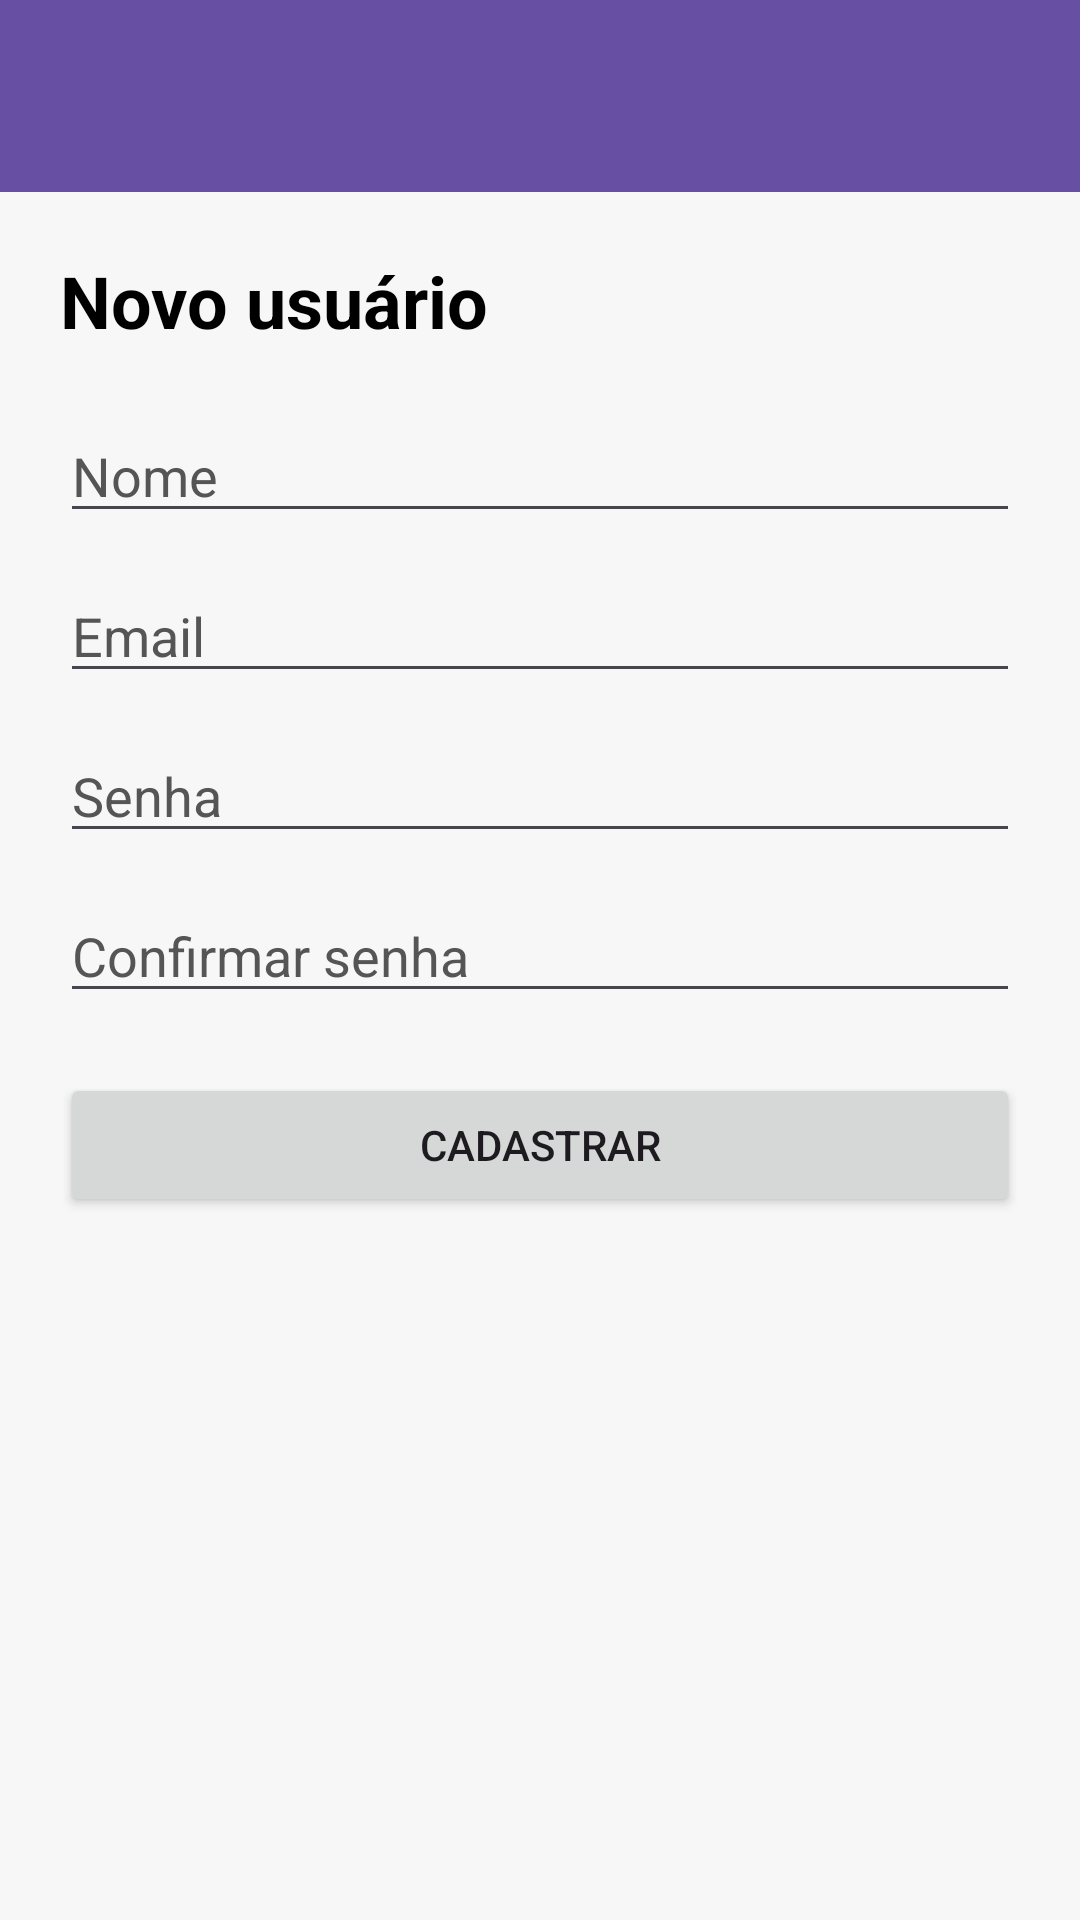

Android layout source for this screen:
<!-- AndroidManifest.xml: application theme Theme.AppAula -->
<!-- res/layout/activity_cadastro_usuario.xml -->
<?xml version="1.0" encoding="utf-8"?>
<LinearLayout xmlns:android="http://schemas.android.com/apk/res/android"
    android:layout_width="match_parent"
    android:layout_height="match_parent"
    android:orientation="vertical"
    android:background="@color/fundo_tela">

    <androidx.appcompat.widget.Toolbar
        android:id="@+id/toolbarCadastroUsuario"
        android:layout_width="match_parent"
        android:layout_height="?attr/actionBarSize"
        android:background="@color/roxo_principal"
        android:theme="@style/ThemeOverlay.AppCompat.Dark.ActionBar" />

    <ScrollView
        android:layout_width="match_parent"
        android:layout_height="match_parent">

        <LinearLayout
            android:layout_width="match_parent"
            android:layout_height="wrap_content"
            android:orientation="vertical"
            android:padding="20dp">

            <TextView
                android:layout_width="wrap_content"
                android:layout_height="wrap_content"
                android:text="Novo usuário"
                android:textColor="@color/black"
                android:textSize="24sp"
                android:textStyle="bold"
                android:layout_marginBottom="20dp" />

            <EditText
                android:id="@+id/editNomeCadastro"
                android:layout_width="match_parent"
                android:layout_height="wrap_content"
                android:hint="Nome"
                android:textColor="@color/black"
                android:textColorHint="@color/texto_secundario" />

            <EditText
                android:id="@+id/editEmailCadastro"
                android:layout_width="match_parent"
                android:layout_height="wrap_content"
                android:layout_marginTop="12dp"
                android:hint="Email"
                android:inputType="textEmailAddress"
                android:textColor="@color/black"
                android:textColorHint="@color/texto_secundario" />

            <EditText
                android:id="@+id/editSenhaCadastro"
                android:layout_width="match_parent"
                android:layout_height="wrap_content"
                android:layout_marginTop="12dp"
                android:hint="Senha"
                android:inputType="textPassword"
                android:textColor="@color/black"
                android:textColorHint="@color/texto_secundario" />

            <EditText
                android:id="@+id/editConfirmarSenha"
                android:layout_width="match_parent"
                android:layout_height="wrap_content"
                android:layout_marginTop="12dp"
                android:hint="Confirmar senha"
                android:inputType="textPassword"
                android:textColor="@color/black"
                android:textColorHint="@color/texto_secundario" />

            <Button
                android:id="@+id/btnCadastrarUsuario"
                android:layout_width="match_parent"
                android:layout_height="wrap_content"
                android:layout_marginTop="20dp"
                android:text="Cadastrar" />

        </LinearLayout>
    </ScrollView>

</LinearLayout>
<!-- resources referenced by this layout -->
<resources>
  <color name="black">#FF000000</color>
  <color name="fundo_tela">#FFF7F7F7</color>
  <color name="roxo_principal">#6750A4</color>
  <color name="texto_secundario">#FF555555</color>
  <style name="Theme.AppAula" parent="Base.Theme.AppAula" />
  <style name="Base.Theme.AppAula" parent="Theme.Material3.DayNight.NoActionBar">
          
          
      </style>
</resources>
